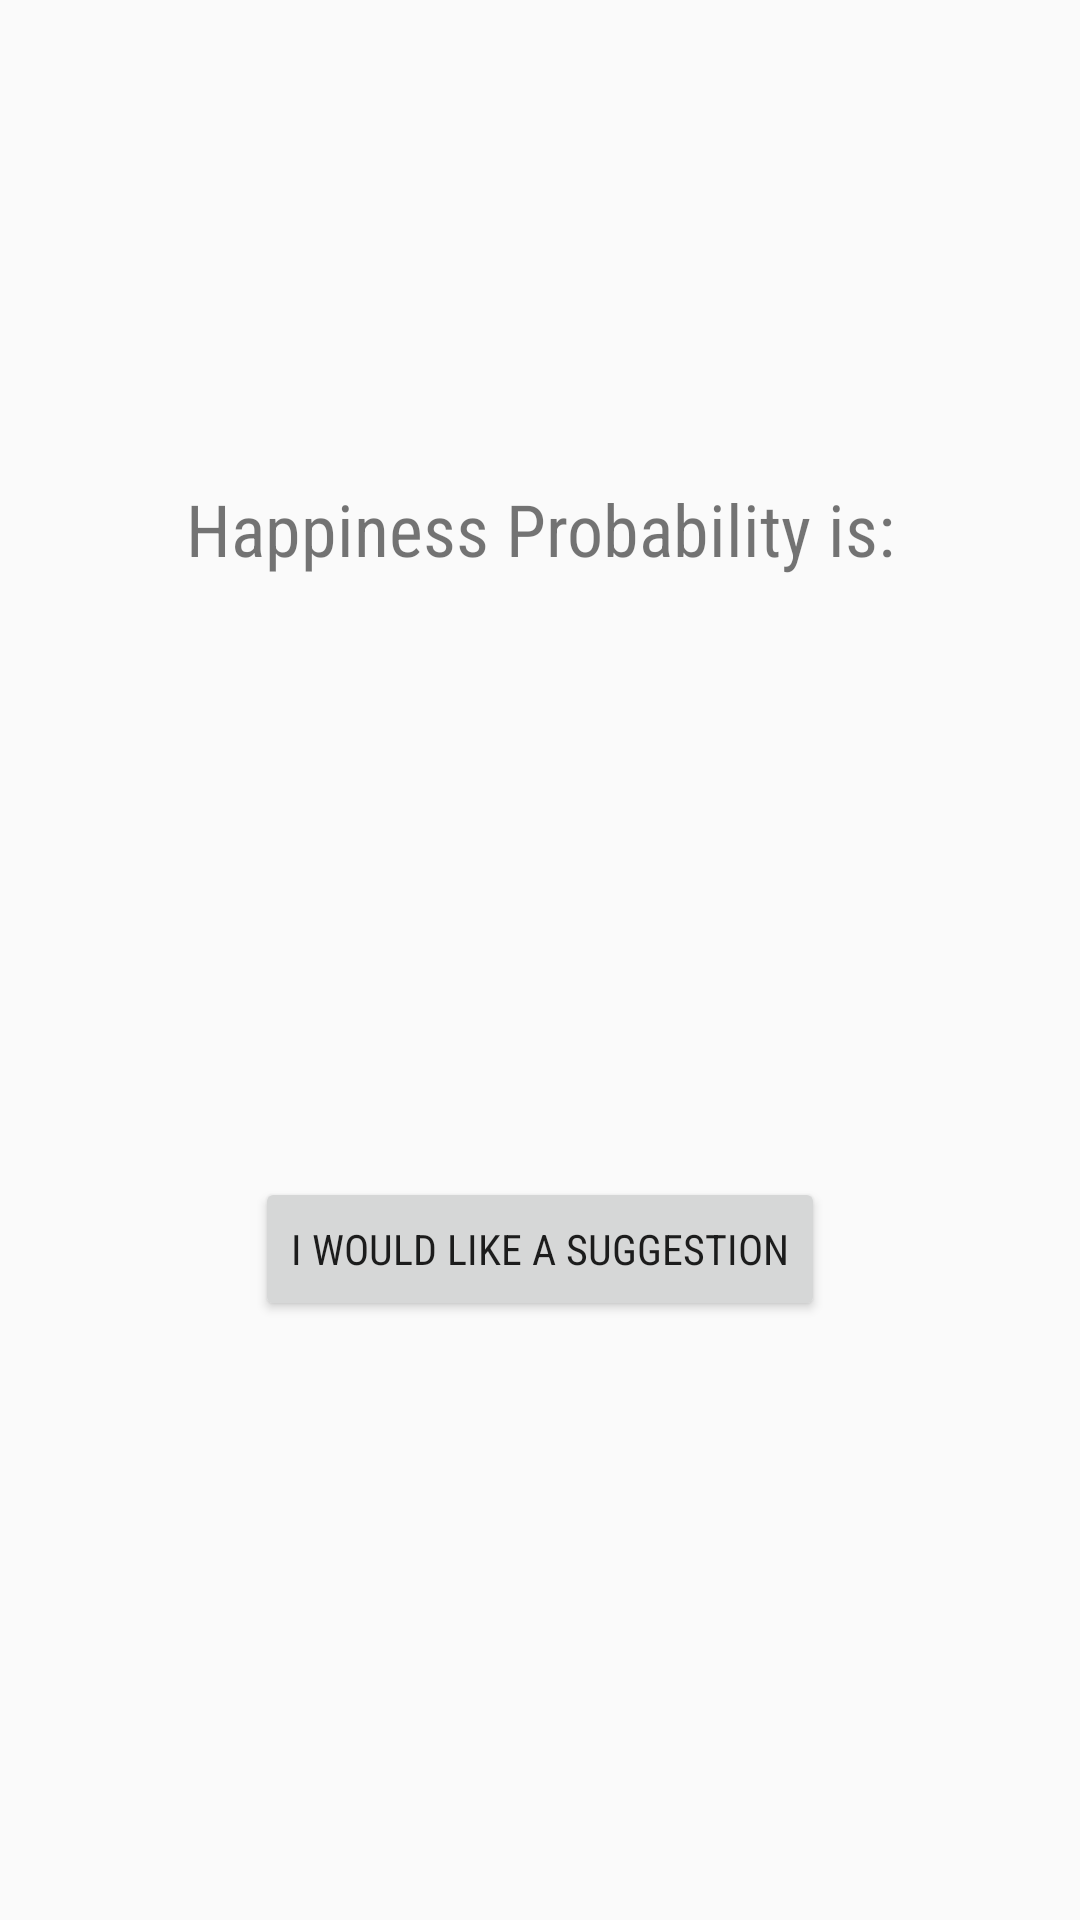

Layout XML and referenced resources for this Android screen:
<!-- AndroidManifest.xml: application theme AppTheme -->
<!-- res/layout/facetrack_frag.xml -->
<?xml version="1.0" encoding="utf-8"?>
<FrameLayout xmlns:android="http://schemas.android.com/apk/res/android"
    xmlns:app="http://schemas.android.com/apk/res-auto"
    xmlns:tools="http://schemas.android.com/tools"
    android:layout_width="match_parent"
    android:layout_height="match_parent"
    tools:context=".FaceTrackerFrag">

    <android.support.constraint.ConstraintLayout
        android:layout_width="match_parent"
        android:layout_height="match_parent">


        <TextView
            android:id="@+id/smile"
            android:layout_width="wrap_content"
            android:layout_height="wrap_content"
            android:layout_marginStart="8dp"
            android:layout_marginLeft="8dp"
            android:layout_marginTop="160dp"
            android:layout_marginEnd="8dp"
            android:layout_marginRight="8dp"
            android:gravity="center"
            android:text="@string/happiness_probability_is_n"
            android:textColor="@color/common_google_signin_btn_text_dark_focused"
            android:textSize="24sp"
            app:fontFamily="sans-serif-condensed"
            app:layout_constraintEnd_toEndOf="parent"
            app:layout_constraintStart_toStartOf="parent"
            app:layout_constraintTop_toTopOf="parent" />

        <Button
            android:id="@+id/suggButton"
            android:layout_width="wrap_content"
            android:layout_height="wrap_content"
            android:layout_marginStart="8dp"
            android:layout_marginLeft="8dp"
            android:layout_marginTop="8dp"
            android:layout_marginEnd="8dp"
            android:layout_marginRight="8dp"
            android:layout_marginBottom="8dp"
            android:clickable="true"
            android:text="@string/i_would_like_a_suggestion"
            app:fontFamily="sans-serif-condensed"
            app:layout_constraintBottom_toBottomOf="parent"
            app:layout_constraintEnd_toEndOf="parent"
            app:layout_constraintStart_toStartOf="parent"
            app:layout_constraintTop_toBottomOf="@+id/smile"
            android:focusable="true" />

    </android.support.constraint.ConstraintLayout>

</FrameLayout>
<!-- resources referenced by this layout -->
<resources>
  <string name="happiness_probability_is_n">Happiness Probability is:</string>
  <string name="i_would_like_a_suggestion">I would like a suggestion</string>
  <style name="AppTheme" parent="Theme.AppCompat.Light.NoActionBar">
          <item name="colorPrimary">#673AB7</item>
          <item name="colorPrimaryDark">#512DA8</item>
          <item name="colorAccent">#FF4081</item>
      </style>
</resources>
